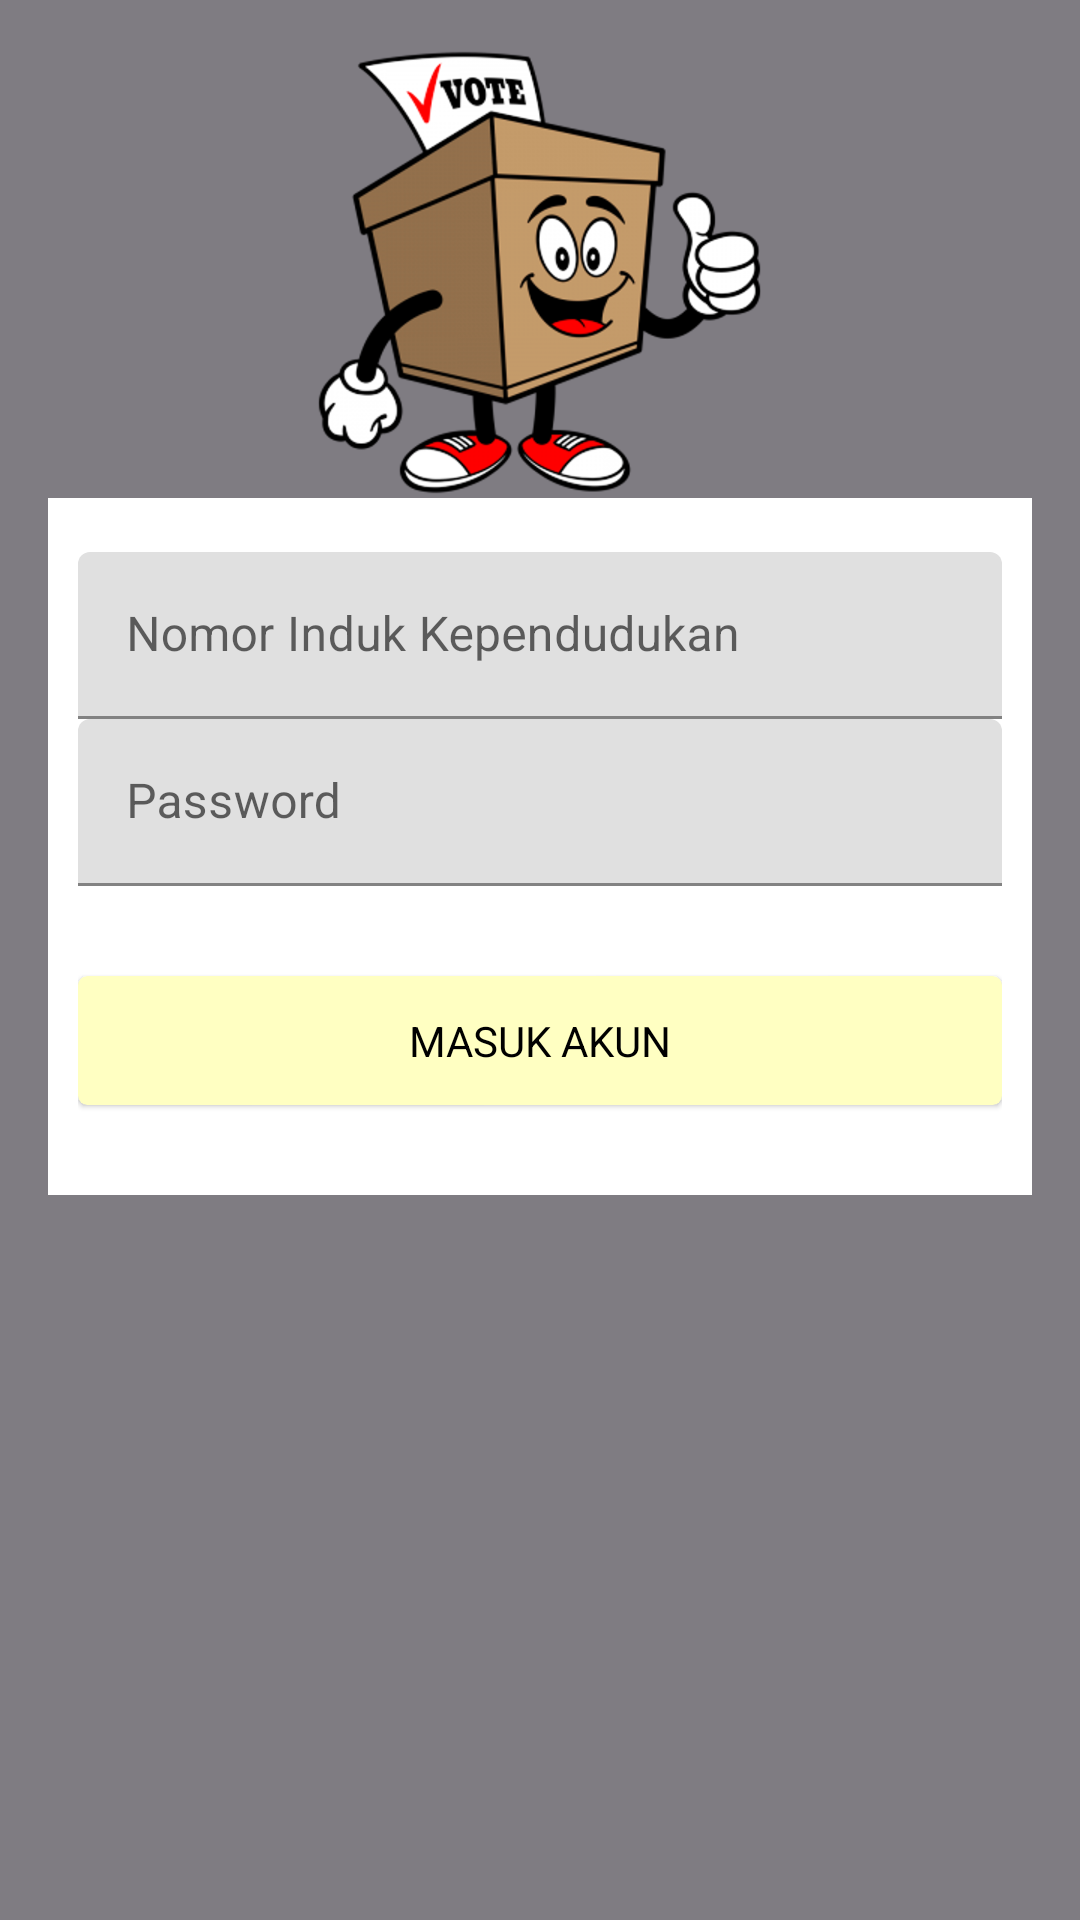

Produce the Android XML layout that renders to this screen, including the resource entries it uses.
<!-- AndroidManifest.xml: application theme Theme.Voting -->
<!-- res/layout/activity_login.xml -->
<?xml version="1.0" encoding="utf-8"?>
<ScrollView xmlns:android="http://schemas.android.com/apk/res/android"
    xmlns:app="http://schemas.android.com/apk/res-auto"
    xmlns:tools="http://schemas.android.com/tools"
    android:layout_width="match_parent"
    android:layout_height="match_parent"
    android:background="@color/greydark"
    tools:context=".Login">

    <LinearLayout
        android:layout_width="match_parent"
        android:layout_height="wrap_content"
        android:orientation="vertical"
        android:padding="16dp">
        <ImageView
            android:id="@+id/imageview20"
            android:layout_width="match_parent"
            android:layout_height="150dp"
            android:layout_gravity="center"
            android:src="@drawable/vote"/>
        <com.google.android.material.card.MaterialCardView
            android:layout_width="match_parent"
            android:layout_height="match_parent"
            app:cardCornerRadius="5dp"/>
        <LinearLayout
            android:layout_width="match_parent"
            android:layout_height="match_parent"
            android:background="@android:color/white"
            android:orientation="vertical"
            android:padding="10dp">
            <com.google.android.material.textfield.TextInputLayout
                android:layout_width="match_parent"
                android:layout_height="wrap_content"
                android:layout_marginTop="8dp">

                <com.google.android.material.textfield.TextInputEditText
                    android:id="@+id/nik"
                    android:layout_width="match_parent"
                    android:layout_height="match_parent"
                    android:drawableStart="@drawable/email"
                    android:drawableLeft="@drawable/email"
                    android:drawablePadding="8dp"
                    android:hint="Nomor Induk Kependudukan" />
            </com.google.android.material.textfield.TextInputLayout>

            <com.google.android.material.textfield.TextInputLayout
                android:layout_width="match_parent"
                android:layout_height="wrap_content">

                <com.google.android.material.textfield.TextInputEditText
                    android:id="@+id/passlogin"
                    android:layout_width="match_parent"
                    android:layout_height="match_parent"
                    android:drawableStart="@drawable/pass"
                    android:drawableLeft="@drawable/pass"
                    android:drawablePadding="3dp"
                    android:ems="10"
                    android:hint="Password"
                    android:inputType="textPassword" />
            </com.google.android.material.textfield.TextInputLayout>

            <com.google.android.material.card.MaterialCardView
                android:id="@+id/buttonlogin"
                android:layout_width="match_parent"
                android:layout_height="wrap_content"
                android:layout_marginTop="30dp"
                app:cardBackgroundColor="@color/Yellow"
                app:cardCornerRadius="3dp">

                <TextView
                    android:layout_width="match_parent"
                    android:layout_height="match_parent"
                    android:gravity="center"
                    android:padding="12dp"
                    android:text="Masuk Akun"
                    android:onClick="login"
                    android:textAllCaps="true"
                    android:textColor="@android:color/black" />
            </com.google.android.material.card.MaterialCardView>

            <LinearLayout
                android:layout_width="match_parent"
                android:layout_height="wrap_content"
                android:layout_marginTop="10dp"
                android:layout_marginBottom="10dp"
                android:gravity="center_horizontal"
                android:orientation="horizontal">

            </LinearLayout>
        </LinearLayout>
    </LinearLayout>


</ScrollView>


    



















































































<!-- resources referenced by this layout -->
<resources>
  <color name="Yellow">#FFFFC2</color>
  <color name="greydark">#7F7C82</color>
  <dimen name="activity_horizontal_margin">16dp</dimen>
  <dimen name="activity_vertical_margin">16dp</dimen>
  <!-- drawable vote: png bitmap (drawable, 310645 bytes) -->
  <style name="Theme.Voting" parent="Theme.MaterialComponents.DayNight.DarkActionBar">
          
          <item name="colorPrimary">@color/purpledark</item>
          <item name="colorPrimaryVariant">@color/purple_700</item>
          <item name="colorOnPrimary">@color/black</item>
          
          <item name="colorSecondary">@color/teal_200</item>
          <item name="colorSecondaryVariant">@color/teal_700</item>
          <item name="colorOnSecondary">@color/black</item>
          
          <item name="android:statusBarColor" tools:targetApi="l">?attr/colorPrimaryVariant</item>
          
      </style>
  <color name="purpledark">#BFA2DB</color>
  <color name="purple_700">#FF3700B3</color>
  <color name="black">#FF000000</color>
  <color name="teal_200">#FF03DAC5</color>
  <color name="teal_700">#FF018786</color>
</resources>
